The GitHub repository clementchen163/Corn-Leaf-Disease contains a labelled image folder "Reshaped zero-padded and split data" with 4 categories: blight, common rust, gray leaf spot, healthy. Examples follow, each with its label.

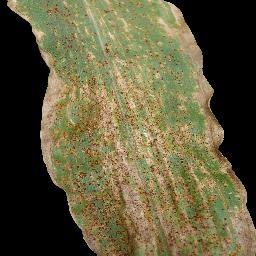
Label: common rust

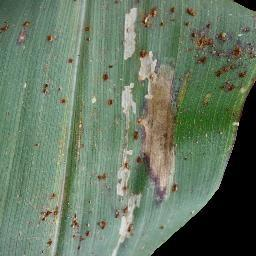
Label: blight

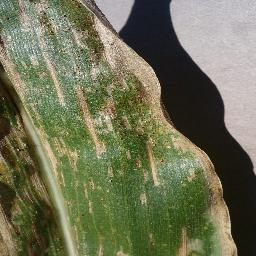
Label: gray leaf spot

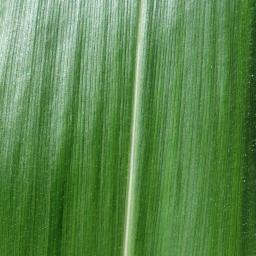
Label: healthy

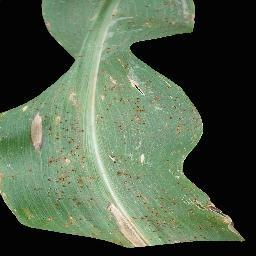
Label: common rust

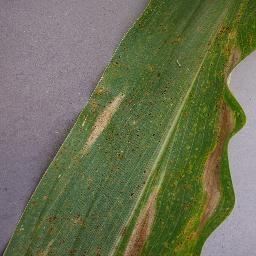
Label: blight
